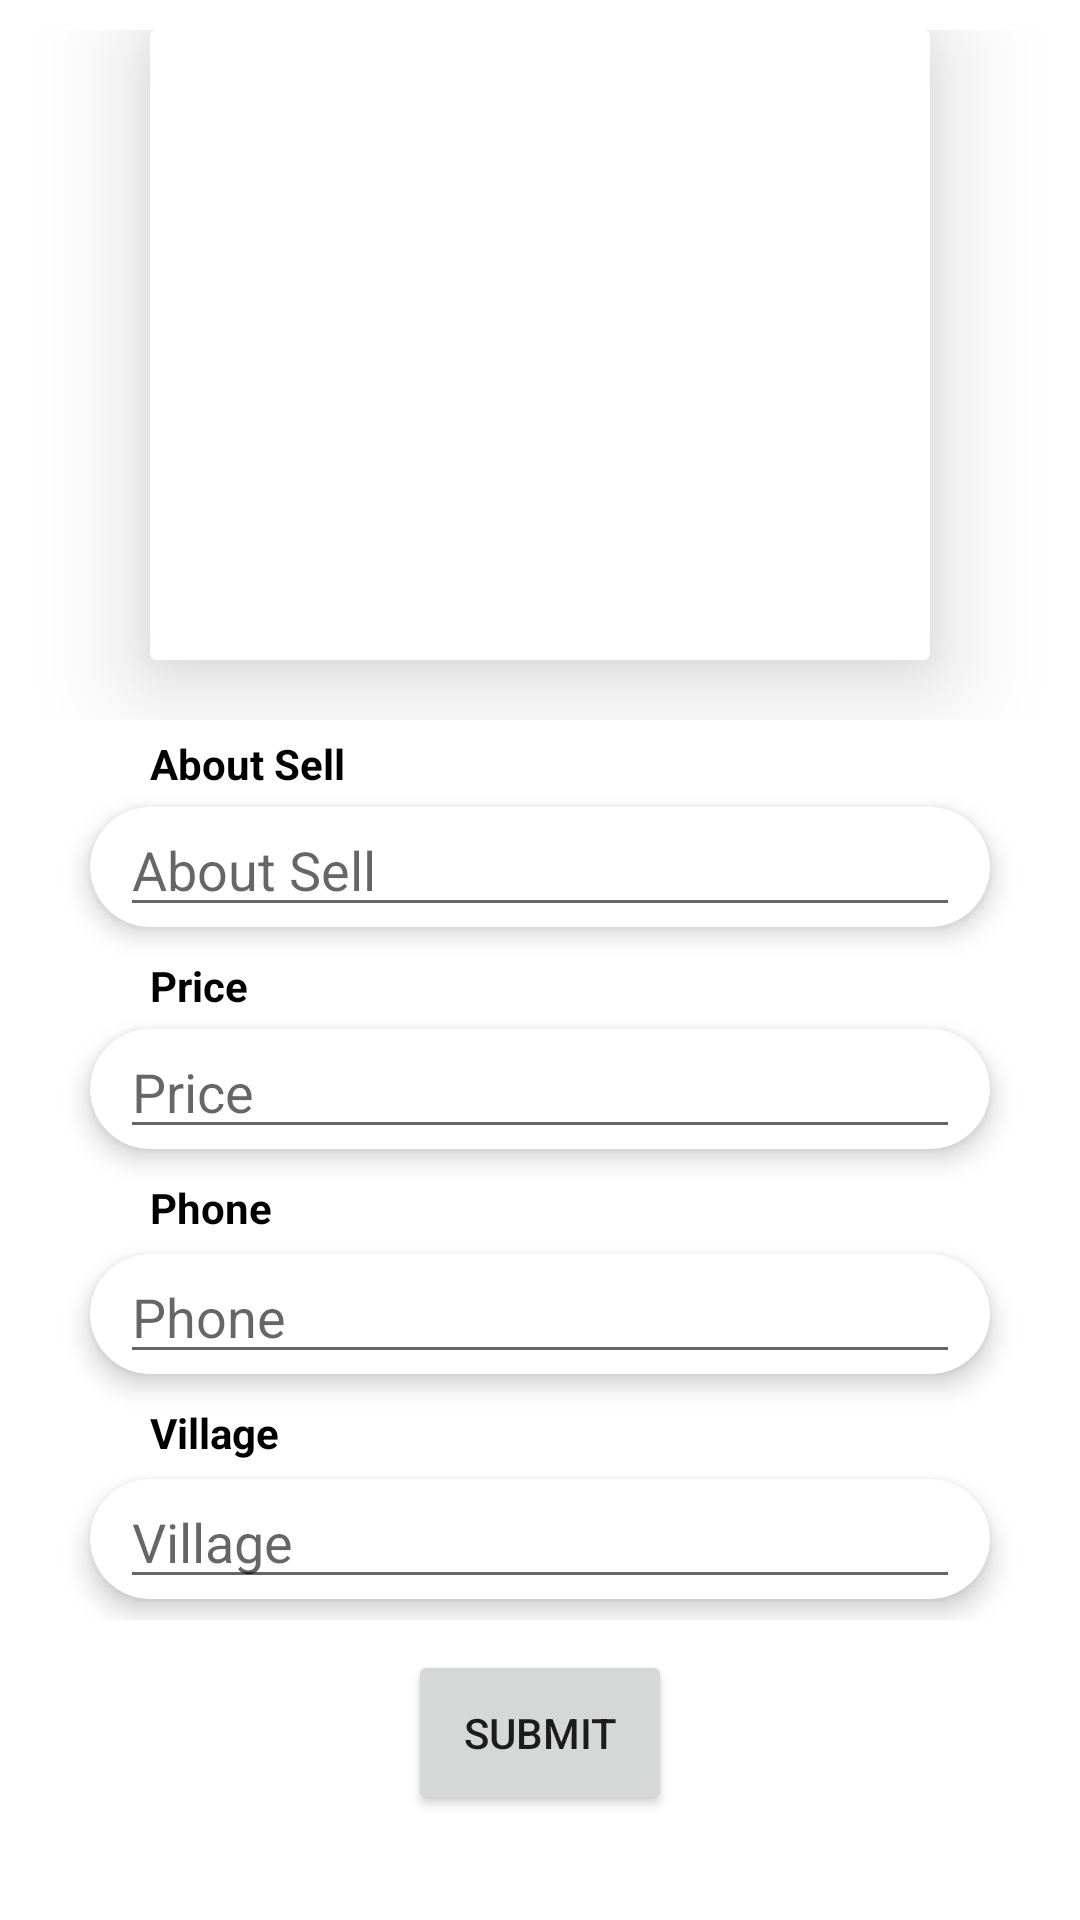

Write the Android layout XML for this screen, with the resource values it uses.
<!-- AndroidManifest.xml: application theme Theme.MyKisanApp -->
<!-- res/layout/activity_add_animals.xml -->
<?xml version="1.0" encoding="utf-8"?>
<LinearLayout xmlns:android="http://schemas.android.com/apk/res/android"
    xmlns:app="http://schemas.android.com/apk/res-auto"
    xmlns:tools="http://schemas.android.com/tools"
    android:layout_width="match_parent"
    android:layout_height="match_parent"
    android:orientation="vertical"
    tools:context=".Activities.AddAnimalsActivity">




    <LinearLayout
        android:layout_width="match_parent"
        android:layout_height="230dp"
        android:layout_marginTop="10dp"
        android:orientation="vertical">
        <androidx.cardview.widget.CardView
            android:layout_width="260dp"
            android:layout_height="210dp"
            app:cardElevation="20dp"
            android:layout_gravity="center">

            <ImageView
                android:id="@+id/imageView23"
                android:layout_width="250dp"
                android:layout_height="200dp"
                android:layout_gravity="center"
                android:layout_marginTop="5dp">
            </ImageView>


            <ImageView
                android:id="@+id/buttonChooseImage2"
                android:layout_width="67dp"
                android:layout_height="62dp"
                android:layout_gravity="center"
                android:layout_marginLeft="90dp"
                android:layout_marginTop="79dp"
                android:src="@drawable/ic_add_a_photo">

            </ImageView>

        </androidx.cardview.widget.CardView>




    </LinearLayout>

    <LinearLayout
        android:layout_width="match_parent"
        android:layout_height="300dp"
        android:orientation="vertical">
        <TextView
            android:layout_width="wrap_content"
            android:layout_height="wrap_content"
            android:layout_marginLeft="50dp"
            android:layout_marginTop="5dp"
            android:text="About Sell"
            android:textStyle="bold"
            android:textColor="@color/black">

        </TextView>
        <androidx.cardview.widget.CardView
            android:layout_width="300dp"
            android:layout_height="40dp"
            android:layout_gravity="center"
            app:cardCornerRadius="20dp"
            app:cardElevation="5dp"
            android:layout_marginTop="5dp">

            <EditText
                android:id="@+id/editTextAboutaa"
                android:layout_width="280dp"
                android:layout_height="match_parent"
                android:layout_gravity="center"
                android:hint="About Sell">

            </EditText>

        </androidx.cardview.widget.CardView>



        <TextView
            android:layout_width="wrap_content"
            android:layout_height="wrap_content"
            android:layout_marginLeft="50dp"
            android:layout_marginTop="10dp"
            android:text="Price"
            android:textStyle="bold"
            android:textColor="@color/black">

        </TextView>
        <androidx.cardview.widget.CardView
            android:layout_width="300dp"
            android:layout_height="40dp"
            android:layout_gravity="center"
            app:cardCornerRadius="20dp"
            app:cardElevation="5dp"
            android:layout_marginTop="5dp">

            <EditText
                android:id="@+id/editTextPriceaa"
                android:layout_width="280dp"
                android:layout_height="match_parent"
                android:layout_gravity="center"
                android:hint="Price">

            </EditText>

        </androidx.cardview.widget.CardView>


        <TextView
            android:layout_width="wrap_content"
            android:layout_height="20dp"
            android:layout_marginLeft="50dp"
            android:layout_marginTop="10dp"
            android:text="Phone"
            android:textStyle="bold"
            android:textColor="@color/black">

        </TextView>
        <androidx.cardview.widget.CardView
            android:layout_width="300dp"
            android:layout_height="40dp"
            android:layout_gravity="center"
            app:cardCornerRadius="20dp"
            app:cardElevation="5dp"
            android:layout_marginTop="5dp">

            <EditText
                android:id="@+id/editTextPhone2aa"
                android:layout_width="280dp"
                android:layout_height="match_parent"
                android:layout_gravity="center"
                android:hint="Phone">

            </EditText>

        </androidx.cardview.widget.CardView>


        <TextView
            android:layout_width="wrap_content"
            android:layout_height="20dp"
            android:layout_marginLeft="50dp"
            android:layout_marginTop="10dp"
            android:text="Village"
            android:textStyle="bold"
            android:textColor="@color/black">

        </TextView>
        <androidx.cardview.widget.CardView
            android:layout_width="300dp"
            android:layout_height="40dp"
            android:layout_gravity="center"
            app:cardCornerRadius="20dp"
            app:cardElevation="5dp"
            android:layout_marginTop="5dp">

            <EditText
                android:id="@+id/editTextVillage2aa"
                android:layout_width="280dp"
                android:layout_height="match_parent"
                android:layout_gravity="center"
                android:hint="Village">

            </EditText>

        </androidx.cardview.widget.CardView>

    </LinearLayout>

    <LinearLayout
        android:layout_width="match_parent"
        android:layout_height="60dp"
        android:layout_marginTop="10dp"
        android:orientation="vertical">

        <Button
            android:id="@+id/buttonCreatePerson2aa"
            android:layout_width="wrap_content"
            android:layout_height="55dp"
            android:text="Submit"
            android:layout_gravity="center">

        </Button>



    </LinearLayout>


</LinearLayout>
<!-- resources referenced by this layout -->
<resources>
  <color name="black">#FF000000</color>
  <style name="Theme.MyKisanApp" parent="Theme.MaterialComponents.Light.NoActionBar">
          <item name="android:windowBackground">@color/white</item>
          
          <item name="colorPrimary">@color/teal_700</item>
          <item name="colorPrimaryVariant">#F38735</item>
          <item name="colorOnPrimary">@color/white</item>
          
          <item name="colorSecondary">@color/teal_200</item>
          <item name="colorSecondaryVariant">@color/teal_700</item>
          <item name="colorOnSecondary">@color/black</item>
          
          <item name="android:statusBarColor" tools:targetApi="l">?attr/colorPrimaryVariant</item>
          
      </style>
  <color name="white">#FFFFFFFF</color>
  <color name="teal_700">#FF018786</color>
  <color name="teal_200">#FF03DAC5</color>
</resources>
